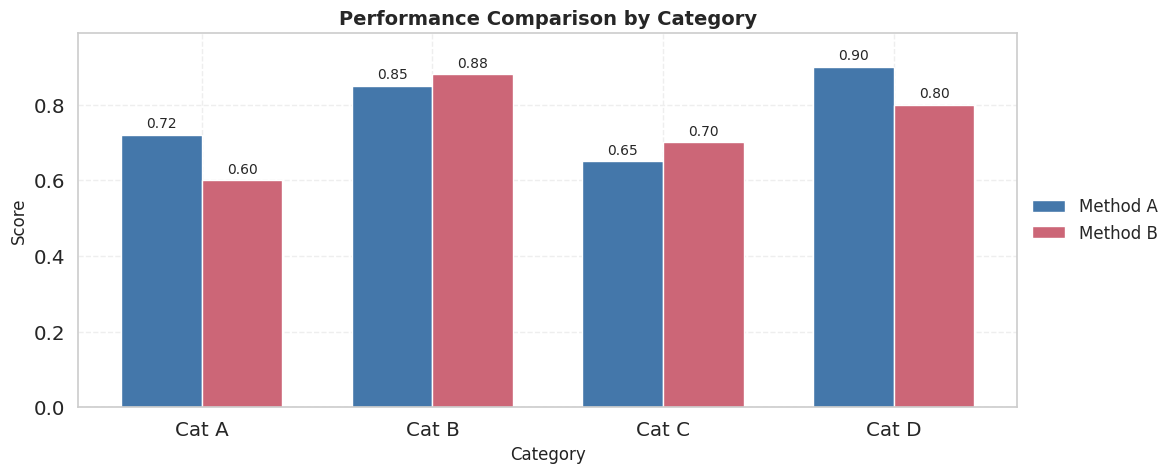

Recreate this plot in Python.
"""
-*- coding: utf-8 -*-
@Time    : 2025/5/6 19:30
[redacted]
@Software: PyCharm
"""
import numpy as np
import matplotlib.pyplot as plt
import seaborn as sns

# 顶刊风格设置
sns.set_theme(style="whitegrid", font_scale=1.3)
plt.rcParams.update({
    "font.family": "sans-serif",
    "font.sans-serif": ["Arial"],
    "axes.edgecolor": "#CCCCCC",
    "axes.linewidth": 1.2,
    "grid.color": "#EEEEEE",
    "grid.linestyle": "--",
    "xtick.direction": "out",
    "ytick.direction": "out",
    "axes.labelcolor": "#222222",
    "axes.titlesize": 14,
    "legend.frameon": False,
    "legend.fontsize": 12,
    "figure.dpi": 200
})

# ====== 模拟输入数据 ======
categories = ['Cat A', 'Cat B', 'Cat C', 'Cat D']
group1_values = [0.72, 0.85, 0.65, 0.90]
group2_values = [0.60, 0.88, 0.70, 0.80]
group_labels = ['Method A', 'Method B']

# ====== 柱状图绘制 ======
x = np.arange(len(categories))
width = 0.35  # 柱子宽度

# 自定义配色（低饱和但有对比）
colors = ['#4477AA', '#CC6677']

fig, ax = plt.subplots(figsize=(12, 5))

bar1 = ax.bar(x - width / 2, group1_values, width, label=group_labels[0], color=colors[0])
bar2 = ax.bar(x + width / 2, group2_values, width, label=group_labels[1], color=colors[1])
# 设置 Y 轴范围防止标签溢出
max_height = max(max(group1_values), max(group2_values))
plt.ylim(0, max_height * 1.1)

# 轴标签与标题
ax.set_ylabel('Score', fontsize=12)
ax.set_xlabel('Category', fontsize=12)
ax.set_title('Performance Comparison by Category', fontsize=14, weight='semibold')
ax.set_xticks(x)
ax.set_xticklabels(categories)

# 图例设置
ax.legend(loc='center left', bbox_to_anchor=(1.0, 0.5))


# 柱顶显示数值
def add_labels(bars):
    for bar in bars:
        height = bar.get_height()
        ax.annotate(f'{height:.2f}',
                    xy=(bar.get_x() + bar.get_width() / 2, height),
                    xytext=(0, 3),
                    textcoords="offset points",
                    ha='center', va='bottom', fontsize=10)


add_labels(bar1)
add_labels(bar2)

plt.tight_layout()
plt.show()

# 三柱对比 → 加 group3_values + 一组颜色 + 多余 legend
#
# 水平柱状图 → 改 barh 并转置输入
#
# 导出 PDF → 用 plt.savefig('fig.pdf', dpi=300, bbox_inches='tight')
